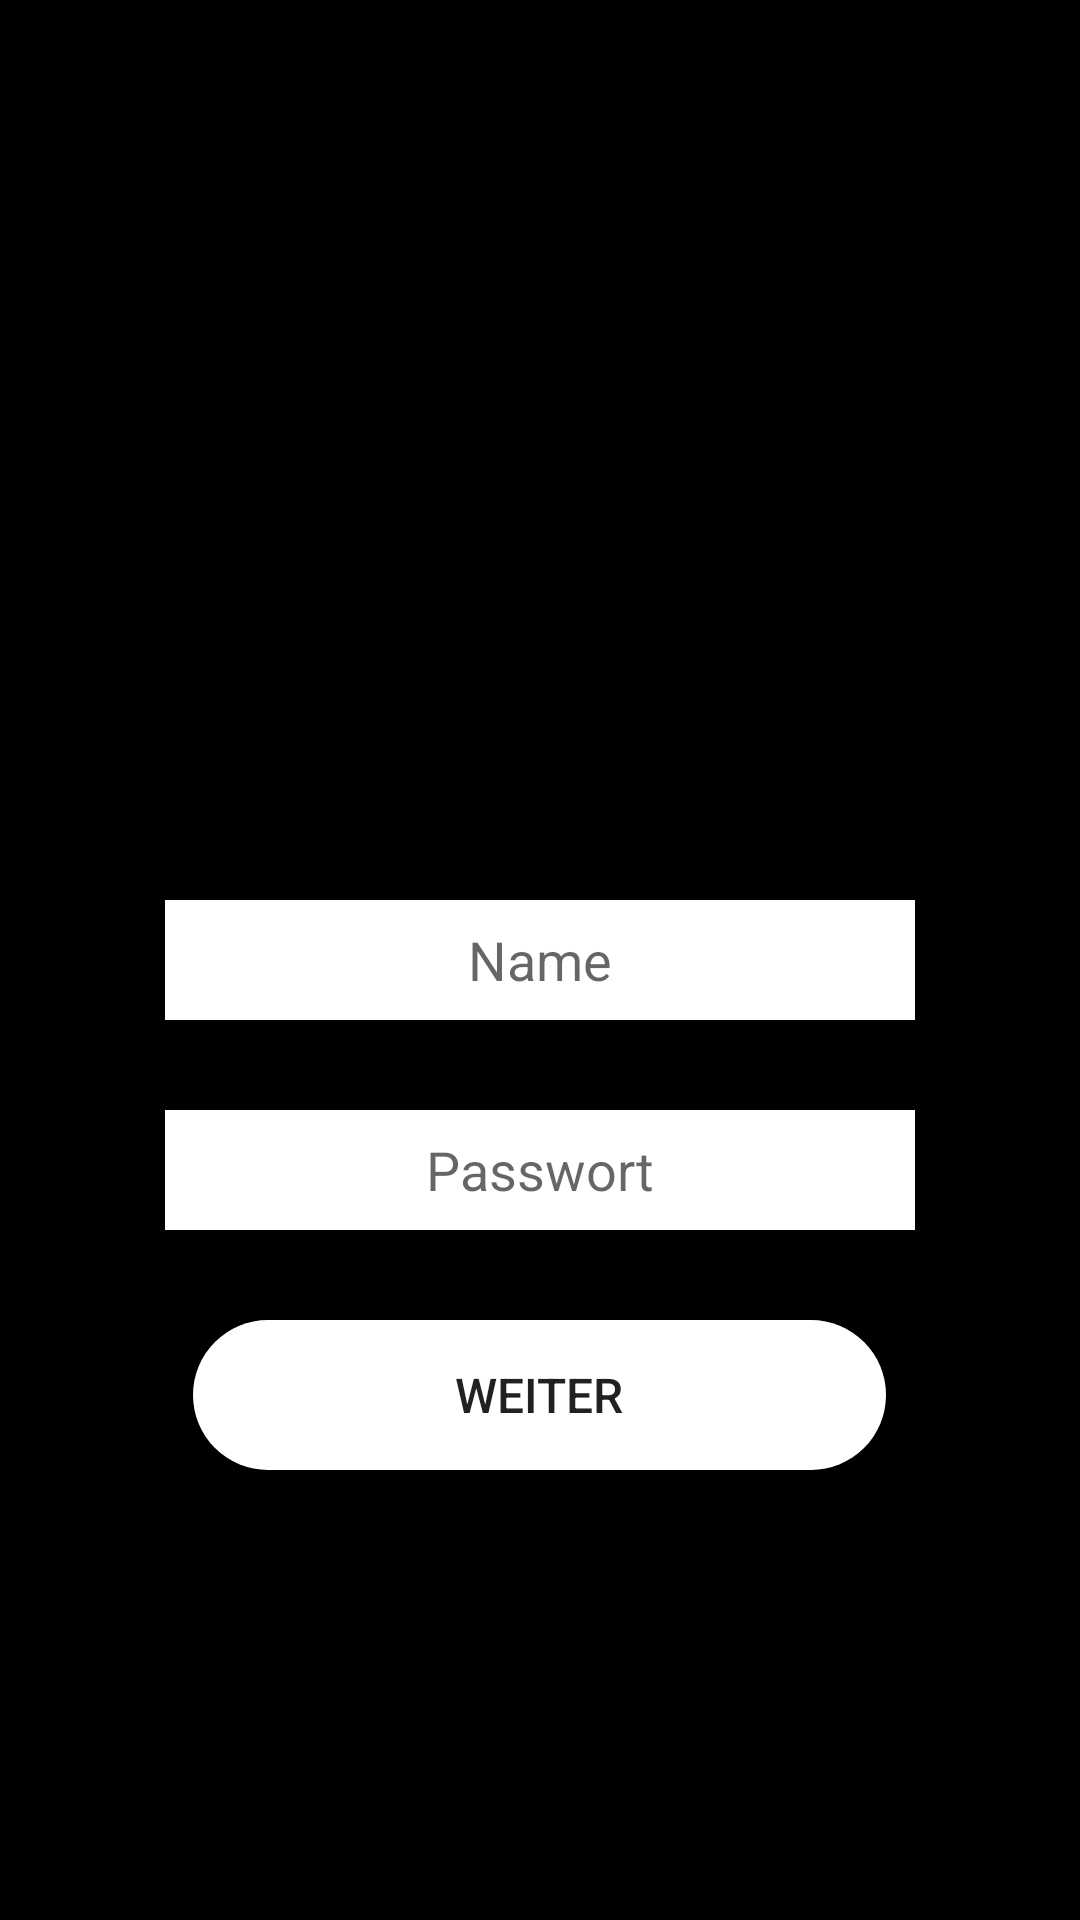

Android layout source for this screen:
<!-- AndroidManifest.xml: application theme AppTheme -->
<!-- res/layout/anmelden.xml -->
<?xml version="1.0" encoding="utf-8"?>
<LinearLayout
    xmlns:android="http://schemas.android.com/apk/res/android"
    android:orientation="vertical"
    android:layout_width="match_parent"
    android:layout_height="match_parent"
    android:background="@color/colorPrimaryDark">

    <EditText
        android:layout_width="250dp"
        android:layout_height="40dp"
        android:layout_gravity="center"
        android:background="#FFFFFF"
        android:layout_marginTop="300dp"
        android:hint="@string/name_edittext"
        android:gravity="center"/>

    <EditText
        android:layout_width="250dp"
        android:layout_height="40dp"
        android:layout_gravity="center"
        android:background="#FFFFFF"
        android:layout_marginTop="30dp"
        android:hint="@string/passwort_edittext"
        android:gravity="center"/>

    <Button
        android:id="@+id/weiter"
        android:layout_width="231dp"
        android:layout_height="50dp"
        android:layout_gravity="center"
        android:layout_marginTop="30dp"
        android:background="@drawable/anmelden_buttons"
        android:gravity="center"
        android:text="Weiter"
        android:textAllCaps="true"
        android:textSize="16sp"/>


</LinearLayout>
<!-- resources referenced by this layout -->
<resources>
  <color name="colorPrimaryDark">#000000</color>
  <!-- drawable anmelden_buttons (drawable) -->
  <?xml version="1.0" encoding="utf-8"?>
  <ripple
      xmlns:android="http://schemas.android.com/apk/res/android"
      android:color="@color/ripple_effect_color">
  
      <item>
          <shape>
              <corners android:radius="50dp" />
              <stroke android:color="#000000" />
              <solid android:color="#FFFFFF" />
          </shape>
      </item>
  
  </ripple>
  <string name="name_edittext">Name</string>
  <string name="passwort_edittext">Passwort</string>
  <style name="AppTheme" parent="Theme.AppCompat.Light.NoActionBar">
          
          <item name="colorPrimary">@color/colorPrimary</item>
          <item name="colorPrimaryDark">@color/colorPrimaryDark</item>
          <item name="colorAccent">@color/colorAccent</item>
          <item name="android:windowTranslucentStatus">true</item>
          <item name="android:windowTranslucentNavigation">true</item>
          <item name="preferenceTheme">@style/PreferenceThemeOverlay</item>
      </style>
  <color name="ripple_effect_color">#000000</color>
  <color name="colorPrimary">#050706</color>
  <color name="colorAccent">#0F0C0C</color>
</resources>
